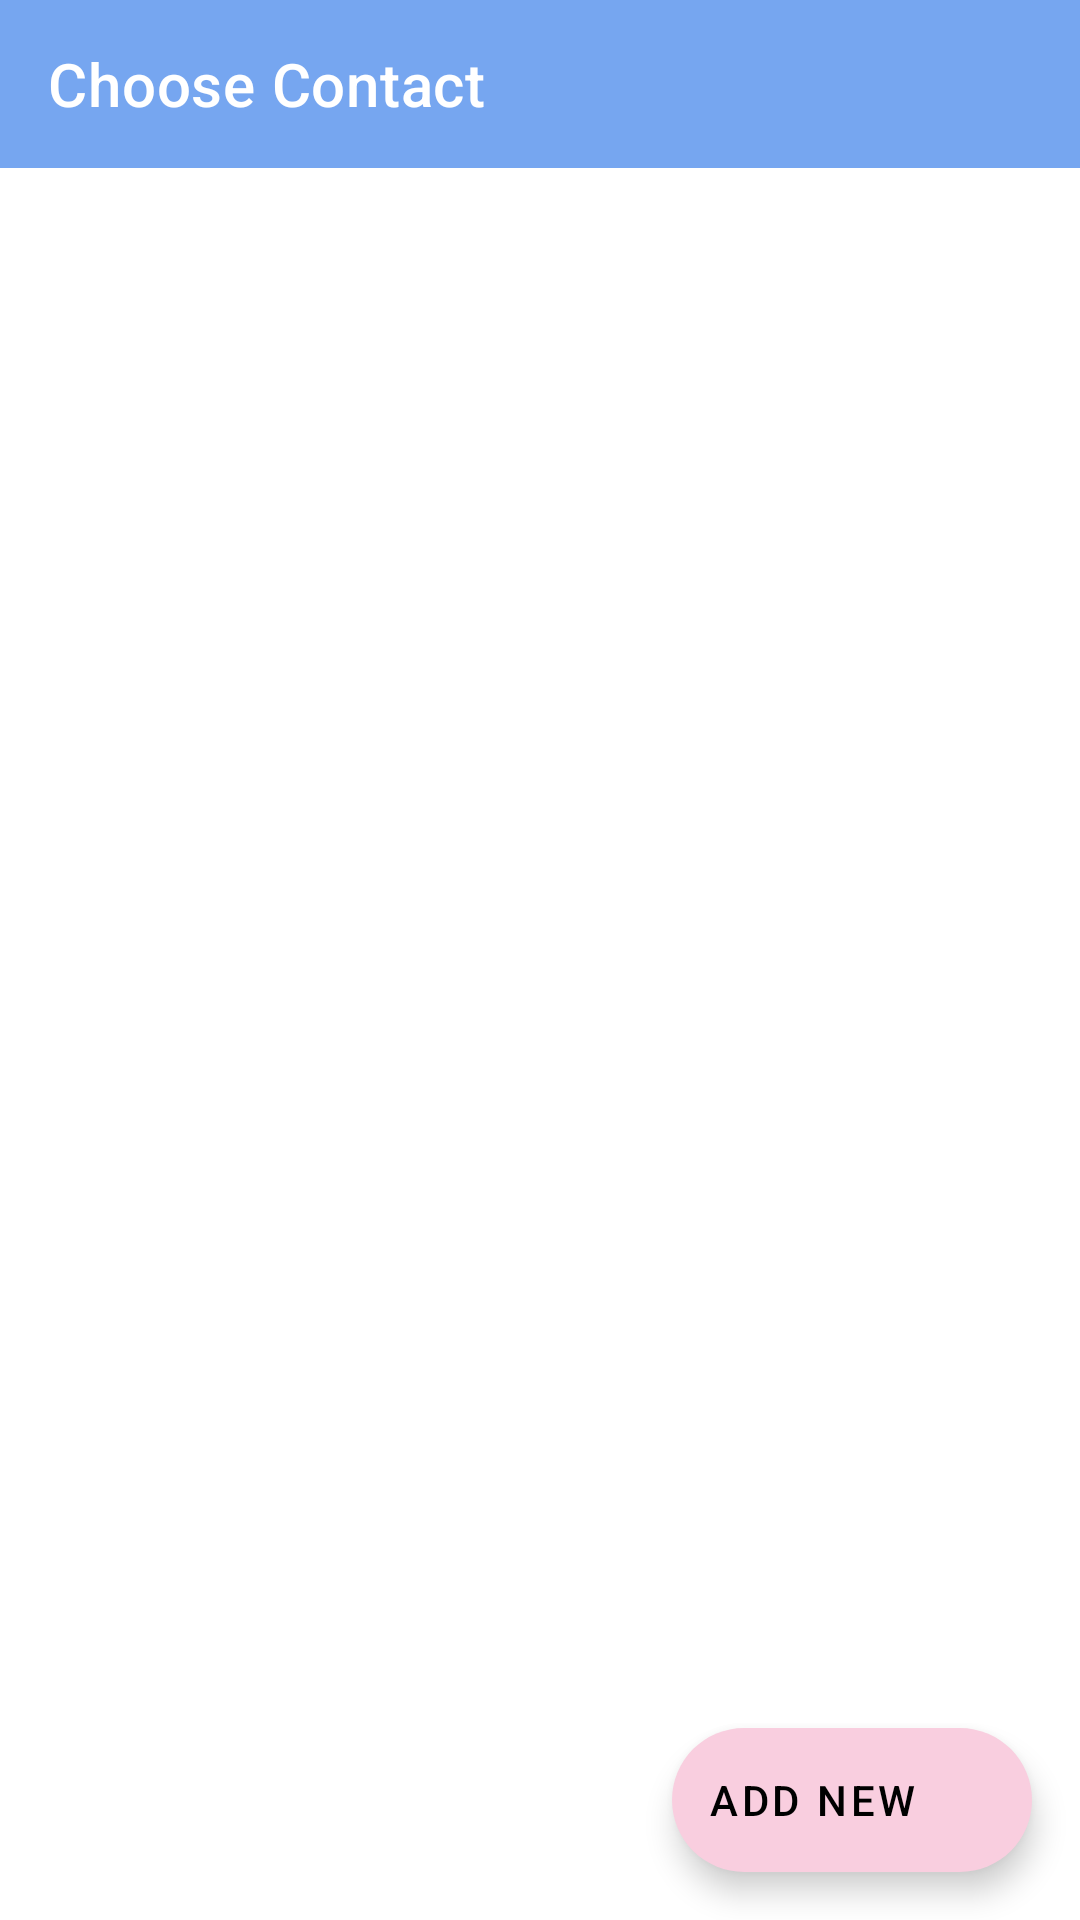

This screen was rendered from an Android layout file. Write that file and the resources it references.
<!-- AndroidManifest.xml: application theme Theme.NSMoneyTracker -->
<!-- res/layout/fragment_contact.xml -->
<?xml version="1.0" encoding="utf-8"?>
<androidx.constraintlayout.widget.ConstraintLayout xmlns:android="http://schemas.android.com/apk/res/android"
    xmlns:tools="http://schemas.android.com/tools"
    android:layout_width="match_parent"
    android:layout_height="match_parent"
    xmlns:app="http://schemas.android.com/apk/res-auto"
    tools:context=".contact.ContactFragment">


    <com.google.android.material.appbar.AppBarLayout
        android:id="@+id/contact_top_app_bar_layout"
        android:layout_width="match_parent"
        android:layout_height="wrap_content"
        app:layout_constraintEnd_toEndOf="parent"
        app:layout_constraintStart_toStartOf="parent"
        app:layout_constraintTop_toTopOf="parent">

        <com.google.android.material.appbar.MaterialToolbar
            android:id="@+id/contact_top_app_bar"
            style="@style/Widget.MaterialComponents.Toolbar.Primary"
            android:layout_width="match_parent"
            android:layout_height="?attr/actionBarSize"
            app:title="Choose Contact" />

    </com.google.android.material.appbar.AppBarLayout>

    <com.google.android.material.floatingactionbutton.ExtendedFloatingActionButton
        android:id="@+id/add_contact"
        android:layout_width="wrap_content"
        android:layout_height="wrap_content"
        android:layout_margin="16dp"
        app:layout_constraintEnd_toEndOf="parent"
        app:layout_constraintBottom_toBottomOf="parent"
        android:contentDescription="@string/description"
        android:text="@string/add_new"
        app:icon="@drawable/add_white"/>

    <androidx.recyclerview.widget.RecyclerView
        android:id="@+id/contacts_rv"
        android:layout_width="match_parent"
        android:layout_height="0dp"
        android:layout_margin="10dp"
        app:layout_constraintBottom_toBottomOf="parent"
        app:layout_constraintEnd_toEndOf="parent"
        app:layout_constraintStart_toStartOf="parent"
        app:layout_constraintTop_toBottomOf="@+id/contact_top_app_bar_layout" />


</androidx.constraintlayout.widget.ConstraintLayout>
<!-- resources referenced by this layout -->
<resources>
  <string name="add_new">Add New</string>
  <string name="description">Description</string>
  <style name="Theme.NSMoneyTracker" parent="Theme.MaterialComponents.Light.NoActionBar">
          
          <item name="colorPrimary">@color/purple_500</item>
          <item name="colorPrimaryVariant">@color/purple_700</item>
          <item name="colorOnPrimary">@color/white</item>
          
          <item name="colorSecondary">@color/teal_200</item>
          <item name="colorSecondaryVariant">@color/teal_700</item>
          <item name="colorOnSecondary">@color/black</item>
          
          <item name="android:statusBarColor">?attr/colorPrimaryVariant</item>
          
      </style>
  <color name="purple_500">#FF76a6f0</color>
  <color name="purple_700">#FF76a6f0</color>
  <color name="white">#FFFFFFFF</color>
  <color name="teal_200">#FFf9cedf</color>
  <color name="teal_700">#FF018786</color>
  <color name="black">#FF000000</color>
</resources>
